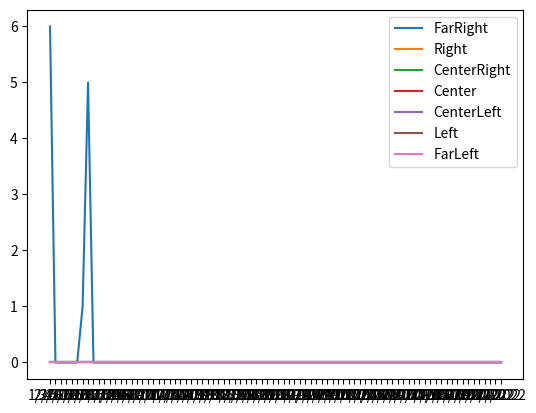

Write the Python code that produced this figure.
## just developing for the later
import matplotlib.pyplot as plt
import pandas as pd

def plot_data(data):
    df = pd.DataFrame(data)
    df['publish_date'] = pd.to_datetime(df['publish_date'])
    df['month'] = df['publish_date'].apply(lambda x : x.month) # create column with month values
    df['year'] = df['publish_date'].apply(lambda x : x.year) # create column with year values

    for p in ['FarRight', 'Right', 'CenterRight', 'Center', 'CenterLeft', 'Left', 'FarLeft']:
        x, x_ticks,y = [],[],[]
        count =0
        for yr in range(2016,2023):
            for m in range(1,13):
                x.append(count)
                x_ticks.append(f"{m}/{yr}")

                y.append(df[(df['partisanship']==p) & (df['month']==m) & (df['year']==yr)]['num_keywords'].sum())
                count +=1

        plt.plot(x,y, label=p)

    plt.xticks(ticks=x,labels=x_ticks)
    plt.legend()
    plt.show()
    print('')

keywords = {"Immigration":{"migrants":[{'publish_date': '2016-01-01', "partisanship":"FarRight", 'outlet':"BBC",
                                        "num_keywords":4},
                                       {'publish_date': '2016-01-15', "partisanship": "FarRight", 'outlet': "Fox",
                                        "num_keywords": 2},
                                       {'publish_date': '2016-07-01', "partisanship":"FarRight", 'outlet':"BBC",
                                        "num_keywords":1},
                                       {'publish_date': '2016-08-01', "partisanship":"FarRight", 'outlet':"Fox",
                                        "num_keywords":5}
                                       ]}}
topic = "Immigration"
keyword = "migrants"
plot_data(keywords[topic][keyword])